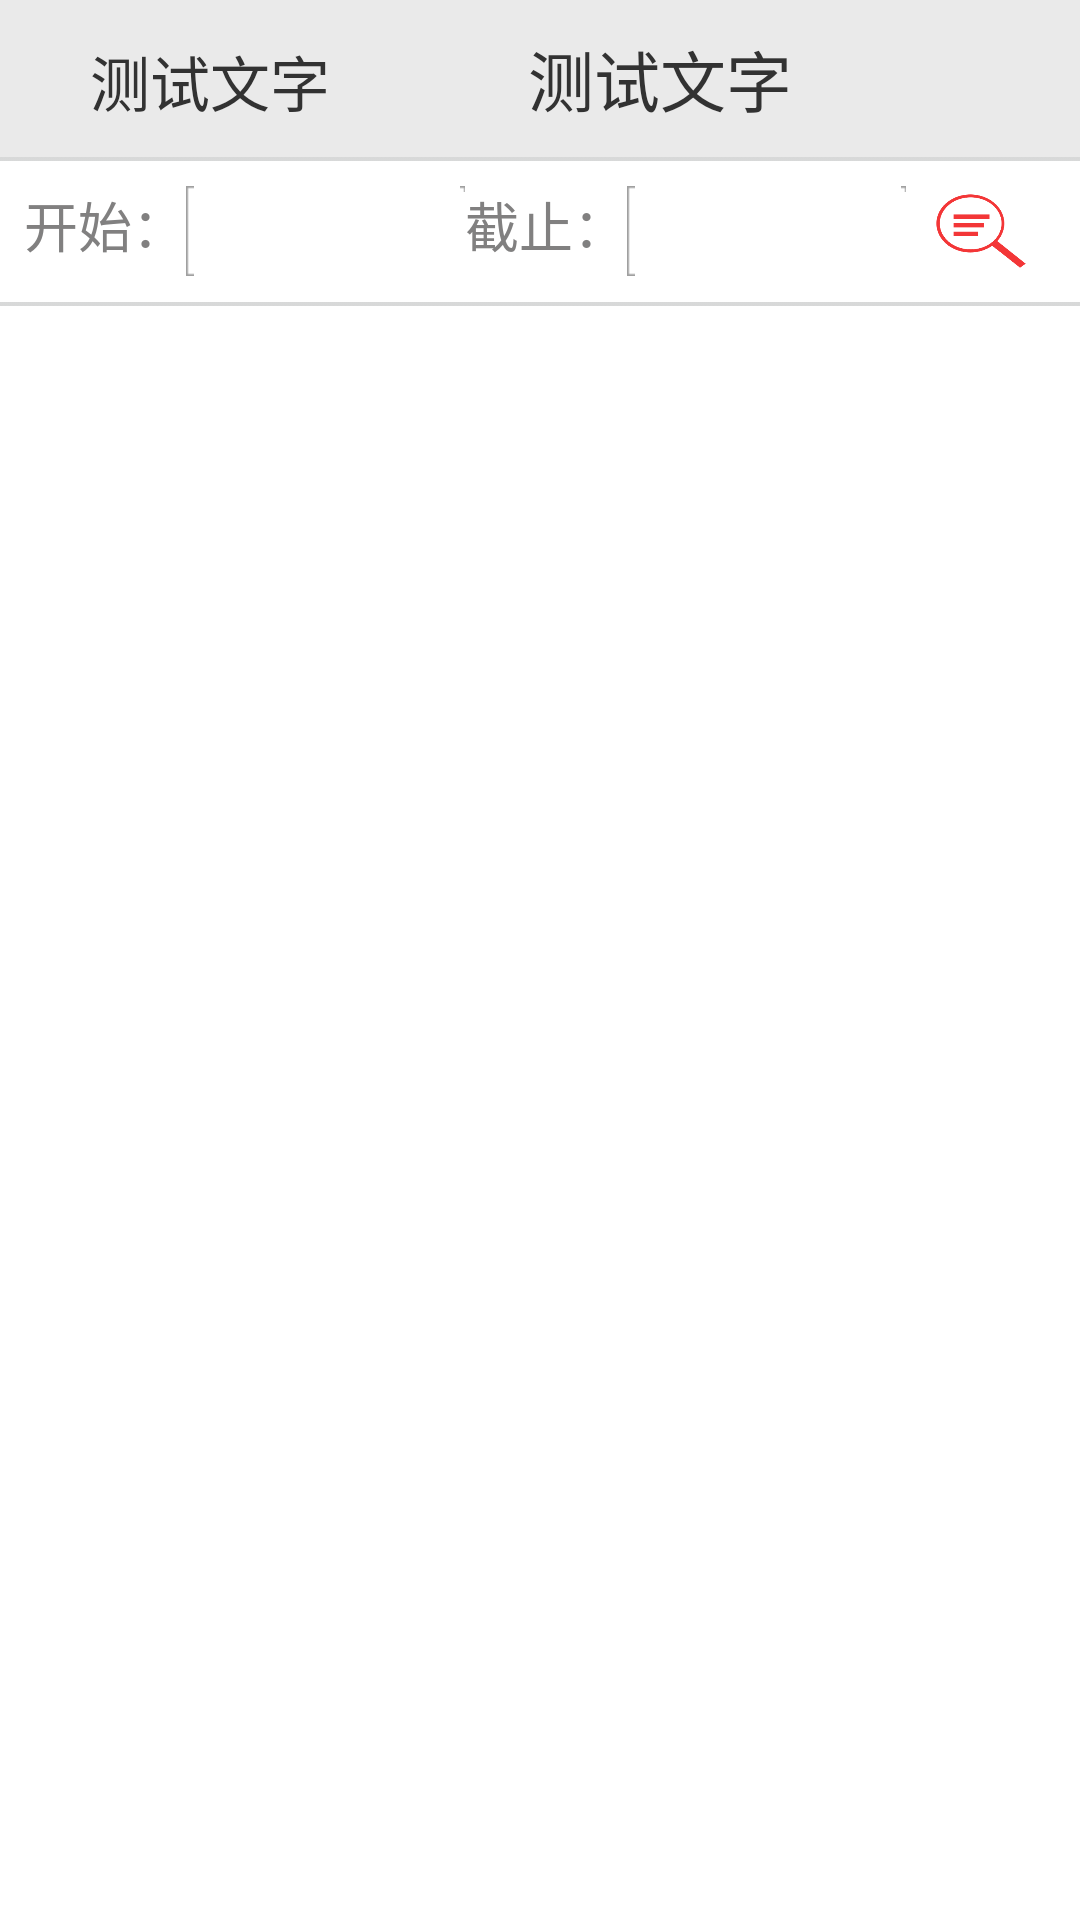

The Android layout XML behind this screen, and the referenced resources:
<!-- AndroidManifest.xml: application theme AppBaseTheme -->
<!-- res/layout/order_history_layout.xml -->
<?xml version="1.0" encoding="utf-8"?>
<LinearLayout xmlns:android="http://schemas.android.com/apk/res/android"
    android:layout_width="match_parent"
    android:layout_height="match_parent"
    android:background="@color/GENERAL_VIEW_BG_COLOR"
    android:orientation="vertical" >

    <LinearLayout
        android:layout_width="match_parent"
        android:layout_height="wrap_content"
        android:layout_margin="10dp"
        android:orientation="horizontal" >

        <TextView
            android:id="@+id/general_order_layout_order_count"
            android:layout_width="0dip"
            android:layout_height="wrap_content"
            android:layout_marginLeft="20dp"
            android:layout_weight="1"
            android:singleLine="true"
            android:text="@string/test_text"
            android:textSize="20sp" />

        <TextView
            android:id="@+id/general_order_layout_order_total_price"
            android:layout_width="0dip"
            android:layout_height="wrap_content"
            android:layout_marginLeft="30dp"
            android:layout_weight="1.5"
            android:singleLine="true"
            android:text="@string/test_text"
            android:textSize="22sp" />
    </LinearLayout>
    
    <ImageView
        android:layout_width="match_parent"
        android:layout_height="wrap_content"
        android:background="@drawable/general_boundary_line"
        android:contentDescription="@string/img_desc" />

    <LinearLayout
        android:layout_width="match_parent"
        android:layout_height="wrap_content"
        android:gravity="center_vertical"
        android:orientation="horizontal"
        android:padding="8dp"
        android:background="@color/COLOR_WHITE" >

        <LinearLayout
            android:layout_width="0dip"
            android:layout_height="match_parent"
            android:layout_weight="1"
            android:orientation="horizontal" >

            <TextView
                android:layout_width="wrap_content"
                android:layout_height="wrap_content"
                android:text="@string/order_history_query_begin_text"
                android:textSize="18sp"
                android:textColor="@color/query_btn_text_color" />

            <Button
                android:id="@+id/order_history_query_begin_btn"
                android:layout_width="match_parent"
                android:layout_height="30dp"
                android:background="@drawable/general_gray_rectangle_bg"
                android:padding="3dp"
                android:textColor="@color/query_btn_text_color"
                android:textSize="15sp" />
        </LinearLayout>

        <LinearLayout
            android:layout_width="0dip"
            android:layout_height="match_parent"
            android:layout_weight="1"
            android:orientation="horizontal" >

            <TextView
                android:layout_width="wrap_content"
                android:layout_height="wrap_content"
                android:text="@string/order_history_query_end_text"
                android:textSize="18sp"
                android:textColor="@color/query_btn_text_color" />

            <Button
                android:id="@+id/order_history_query_end_btn"
                android:layout_width="match_parent"
                android:layout_height="30dp"
                android:background="@drawable/general_gray_rectangle_bg"
                android:padding="3dp"
                android:textColor="@color/query_btn_text_color"
                android:textSize="15sp"  />
        </LinearLayout>

        <ImageButton
            android:id="@+id/order_history_query_btn"
            android:layout_width="30dp"
            android:layout_height="25dp"
            android:background="@drawable/query_btn_bg_selector"
            android:contentDescription="@string/img_desc"
            android:layout_marginLeft="10dp"
            android:layout_marginRight="10dp"
            android:layout_marginTop="3dp"
            android:layout_marginBottom="3dp" />
    </LinearLayout>

    <ImageView
        android:layout_width="match_parent"
        android:layout_height="wrap_content"
        android:background="@drawable/general_boundary_line"
        android:contentDescription="@string/img_desc" />

    <ListView
        android:id="@+id/order_history_list_view"
        android:layout_width="match_parent"
        android:layout_height="match_parent"
        android:background="@color/COLOR_WHITE"
        android:cacheColorHint="#00000000"
        android:divider="@drawable/order_list_divider_sharp"
        android:fadingEdge="none"
        android:fastScrollEnabled="false"
        android:footerDividersEnabled="false"
        android:headerDividersEnabled="false"
        android:smoothScrollbar="true" />

</LinearLayout>
<!-- resources referenced by this layout -->
<resources>
  <color name="COLOR_WHITE">#FFFFFF</color>
  <color name="GENERAL_VIEW_BG_COLOR">#EAEAEA</color>
  <color name="query_btn_text_color">#818080</color>
  <!-- drawable general_boundary_line: png bitmap (drawable-hdpi, 2818 bytes) -->
  <!-- drawable order_list_divider_sharp (drawable) -->
  <?xml version="1.0" encoding="utf-8"?>
  <inset xmlns:android="http://schemas.android.com/apk/res/android"
      android:insetLeft="20dp"
      android:insetRight="20dp" >
      <shape android:shape="line">
          <stroke
              android:dashGap="0dp"
              android:dashWidth="1dp"
              android:width="0dp"
              android:color="#19000000" />
          <size android:height="1dp" />
      </shape>
  </inset>
  <!-- drawable query_btn_bg_selector (drawable) -->
  <?xml version="1.0" encoding="utf-8"?>
  <selector xmlns:android="http://schemas.android.com/apk/res/android" >
      
  	<item android:drawable="@drawable/query_btn_bg_focus" android:state_selected="true"></item>
      <item android:drawable="@drawable/query_btn_bg_default"></item>
  </selector>
  <string name="img_desc">this is a picture</string>
  <string name="order_history_query_begin_text">开始：</string>
  <string name="order_history_query_end_text">截止：</string>
  <string name="test_text">测试文字</string>
  <style name="AppBaseTheme" parent="@android:style/Theme.Holo.Light.NoActionBar" />
  <!-- drawable query_btn_bg_focus: png bitmap (drawable-hdpi, 8976 bytes) -->
  <!-- drawable query_btn_bg_default: png bitmap (drawable-hdpi, 8932 bytes) -->
</resources>
